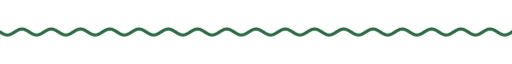
t = 0.00 s
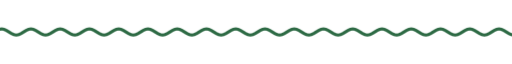
t = 1.67 s
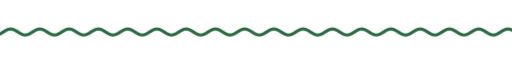
t = 3.33 s
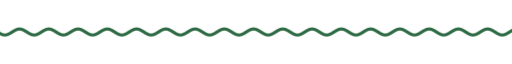
t = 5.00 s
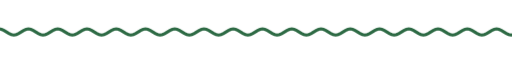
t = 6.67 s
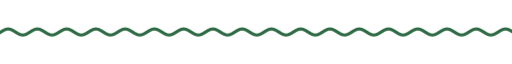
t = 8.33 s

The animated SVG that drew these frames (rendered in a browser with its animation timeline set to each time). Animation: 9 CSS @keyframes rules; frames cover the first 8.33 s, repeats indefinitely.

<svg xmlns="http://www.w3.org/2000/svg" xmlns:xlink="http://www.w3.org/1999/xlink" width="840" height="28" viewBox="0 0 840 28" role="img" aria-label="divider"><title>divider</title><style>text{font-family:G,R,'Google Sans','Segoe UI',Roboto,sans-serif;font-variation-settings:'ROND' 100}
.up{animation:up .8s cubic-bezier(.05,.7,.1,1) both}
.pop{transform-box:fill-box;transform-origin:center;animation:pop .6s cubic-bezier(.34,1.56,.64,1) both}
.fade{animation:fade .9s ease both}
.spin{transform-box:fill-box;transform-origin:center;animation:spin 40s linear infinite}
.spin-r{transform-box:fill-box;transform-origin:center;animation:spin 28s linear infinite reverse}
.bob{transform-box:fill-box;transform-origin:center;animation:bob 7s ease-in-out infinite}
.grow{transform-box:fill-box;transform-origin:left center;animation:grow 1.1s cubic-bezier(.2,0,0,1) both}
.wght{animation:wght 1.6s cubic-bezier(.2,0,0,1) .2s both}
.wave{animation:wave 2.4s linear infinite}
.blink{animation:blink 1s step-end infinite}
@keyframes blink{50%{opacity:0}}
@keyframes up{from{opacity:0;transform:translateY(14px)}to{opacity:1;transform:none}}
@keyframes pop{from{opacity:0;transform:scale(.6)}to{opacity:1;transform:scale(1)}}
@keyframes fade{from{opacity:0}to{opacity:1}}
@keyframes spin{to{transform:rotate(360deg)}}
@keyframes bob{0%,100%{transform:translateY(0) rotate(0)}50%{transform:translateY(-10px) rotate(12deg)}}
@keyframes grow{from{transform:scaleX(0)}to{transform:scaleX(1)}}
@keyframes wght{from{font-variation-settings:'ROND' 100,'wght' 400}to{font-variation-settings:'ROND' 100,'wght' 760}}
@keyframes wave{from{transform:translateX(0)}to{transform:translateX(-48px)}}
@media (prefers-reduced-motion:reduce){*{animation:none!important}}</style><clipPath id="w"><rect x="0" y="0" width="840" height="28"/></clipPath><g clip-path="url(#w)"><path class="wave" d="M0 14.0 L4 16.5 L8 18.3 L12 19.0 L16 18.3 L20 16.5 L24 14.0 L28 11.5 L32 9.7 L36 9.0 L40 9.7 L44 11.5 L48 14.0 L52 16.5 L56 18.3 L60 19.0 L64 18.3 L68 16.5 L72 14.0 L76 11.5 L80 9.7 L84 9.0 L88 9.7 L92 11.5 L96 14.0 L100 16.5 L104 18.3 L108 19.0 L112 18.3 L116 16.5 L120 14.0 L124 11.5 L128 9.7 L132 9.0 L136 9.7 L140 11.5 L144 14.0 L148 16.5 L152 18.3 L156 19.0 L160 18.3 L164 16.5 L168 14.0 L172 11.5 L176 9.7 L180 9.0 L184 9.7 L188 11.5 L192 14.0 L196 16.5 L200 18.3 L204 19.0 L208 18.3 L212 16.5 L216 14.0 L220 11.5 L224 9.7 L228 9.0 L232 9.7 L236 11.5 L240 14.0 L244 16.5 L248 18.3 L252 19.0 L256 18.3 L260 16.5 L264 14.0 L268 11.5 L272 9.7 L276 9.0 L280 9.7 L284 11.5 L288 14.0 L292 16.5 L296 18.3 L300 19.0 L304 18.3 L308 16.5 L312 14.0 L316 11.5 L320 9.7 L324 9.0 L328 9.7 L332 11.5 L336 14.0 L340 16.5 L344 18.3 L348 19.0 L352 18.3 L356 16.5 L360 14.0 L364 11.5 L368 9.7 L372 9.0 L376 9.7 L380 11.5 L384 14.0 L388 16.5 L392 18.3 L396 19.0 L400 18.3 L404 16.5 L408 14.0 L412 11.5 L416 9.7 L420 9.0 L424 9.7 L428 11.5 L432 14.0 L436 16.5 L440 18.3 L444 19.0 L448 18.3 L452 16.5 L456 14.0 L460 11.5 L464 9.7 L468 9.0 L472 9.7 L476 11.5 L480 14.0 L484 16.5 L488 18.3 L492 19.0 L496 18.3 L500 16.5 L504 14.0 L508 11.5 L512 9.7 L516 9.0 L520 9.7 L524 11.5 L528 14.0 L532 16.5 L536 18.3 L540 19.0 L544 18.3 L548 16.5 L552 14.0 L556 11.5 L560 9.7 L564 9.0 L568 9.7 L572 11.5 L576 14.0 L580 16.5 L584 18.3 L588 19.0 L592 18.3 L596 16.5 L600 14.0 L604 11.5 L608 9.7 L612 9.0 L616 9.7 L620 11.5 L624 14.0 L628 16.5 L632 18.3 L636 19.0 L640 18.3 L644 16.5 L648 14.0 L652 11.5 L656 9.7 L660 9.0 L664 9.7 L668 11.5 L672 14.0 L676 16.5 L680 18.3 L684 19.0 L688 18.3 L692 16.5 L696 14.0 L700 11.5 L704 9.7 L708 9.0 L712 9.7 L716 11.5 L720 14.0 L724 16.5 L728 18.3 L732 19.0 L736 18.3 L740 16.5 L744 14.0 L748 11.5 L752 9.7 L756 9.0 L760 9.7 L764 11.5 L768 14.0 L772 16.5 L776 18.3 L780 19.0 L784 18.3 L788 16.5 L792 14.0 L796 11.5 L800 9.7 L804 9.0 L808 9.7 L812 11.5 L816 14.0 L820 16.5 L824 18.3 L828 19.0 L832 18.3 L836 16.5 L840 14.0 L844 11.5 L848 9.7 L852 9.0 L856 9.7 L860 11.5 L864 14.0 L868 16.5 L872 18.3 L876 19.0 L880 18.3 L884 16.5 L888 14.0 L892 11.5 L896 9.7 L900 9.0 L904 9.7 L908 11.5 L912 14.0 L916 16.5 L920 18.3 L924 19.0 L928 18.3 L932 16.5 L936 14.0" fill="none" stroke="#2d6a44" stroke-width="5" stroke-linecap="round"/></g></svg>
